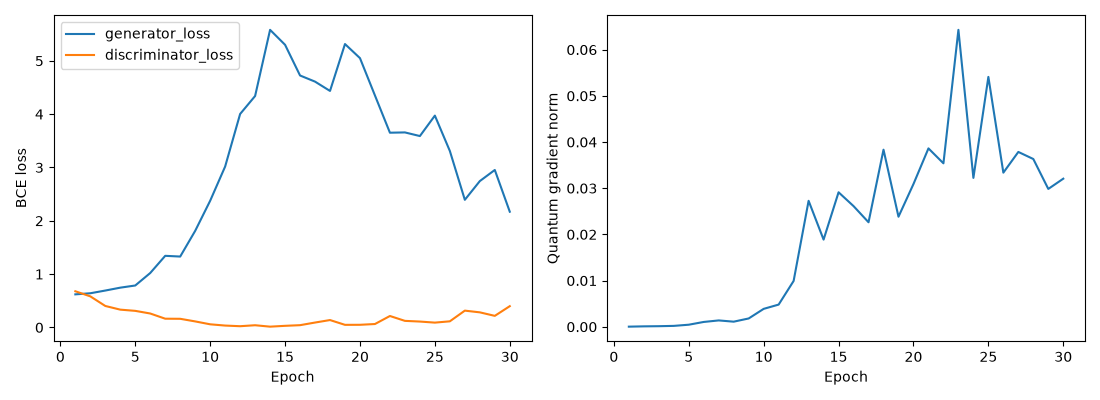

Source data for this figure (header and first rows):
epoch, generator_loss, discriminator_loss, quantum_gradient_norm
1, 0.6202, 0.6783, 2.7954064196510057e-05
2, 0.6408, 0.5826, 9.389804348602217e-05
3, 0.6917, 0.4024, 0.0001279
4, 0.7458, 0.3335, 0.000195
5, 0.7864, 0.3107, 0.0004495
6, 1.021, 0.261, 0.001047
7, 1.343, 0.1637, 0.001377
8, 1.329, 0.1618, 0.001107
9, 1.811, 0.1128, 0.001802
10, 2.376, 0.05848, 0.00388
11, 3.018, 0.03482, 0.004806
12, 4.003, 0.02288, 0.009926
13, 4.34, 0.04098, 0.02728
14, 5.581, 0.01444, 0.01888
15, 5.301, 0.03, 0.02912
16, 4.725, 0.04217, 0.02613
17, 4.61, 0.09153, 0.02263
18, 4.435, 0.1383, 0.03834
19, 5.315, 0.04841, 0.02383
20, 5.051, 0.04931, 0.03091
21, 4.35, 0.06389, 0.03863
22, 3.652, 0.2143, 0.03539
23, 3.657, 0.123, 0.0643
24, 3.589, 0.1101, 0.03224
25, 3.973, 0.09013, 0.0541
26, 3.309, 0.1146, 0.03337
27, 2.393, 0.3149, 0.03786
28, 2.745, 0.2828, 0.03633
29, 2.953, 0.2169, 0.02985
30, 2.17, 0.3987, 0.03207
